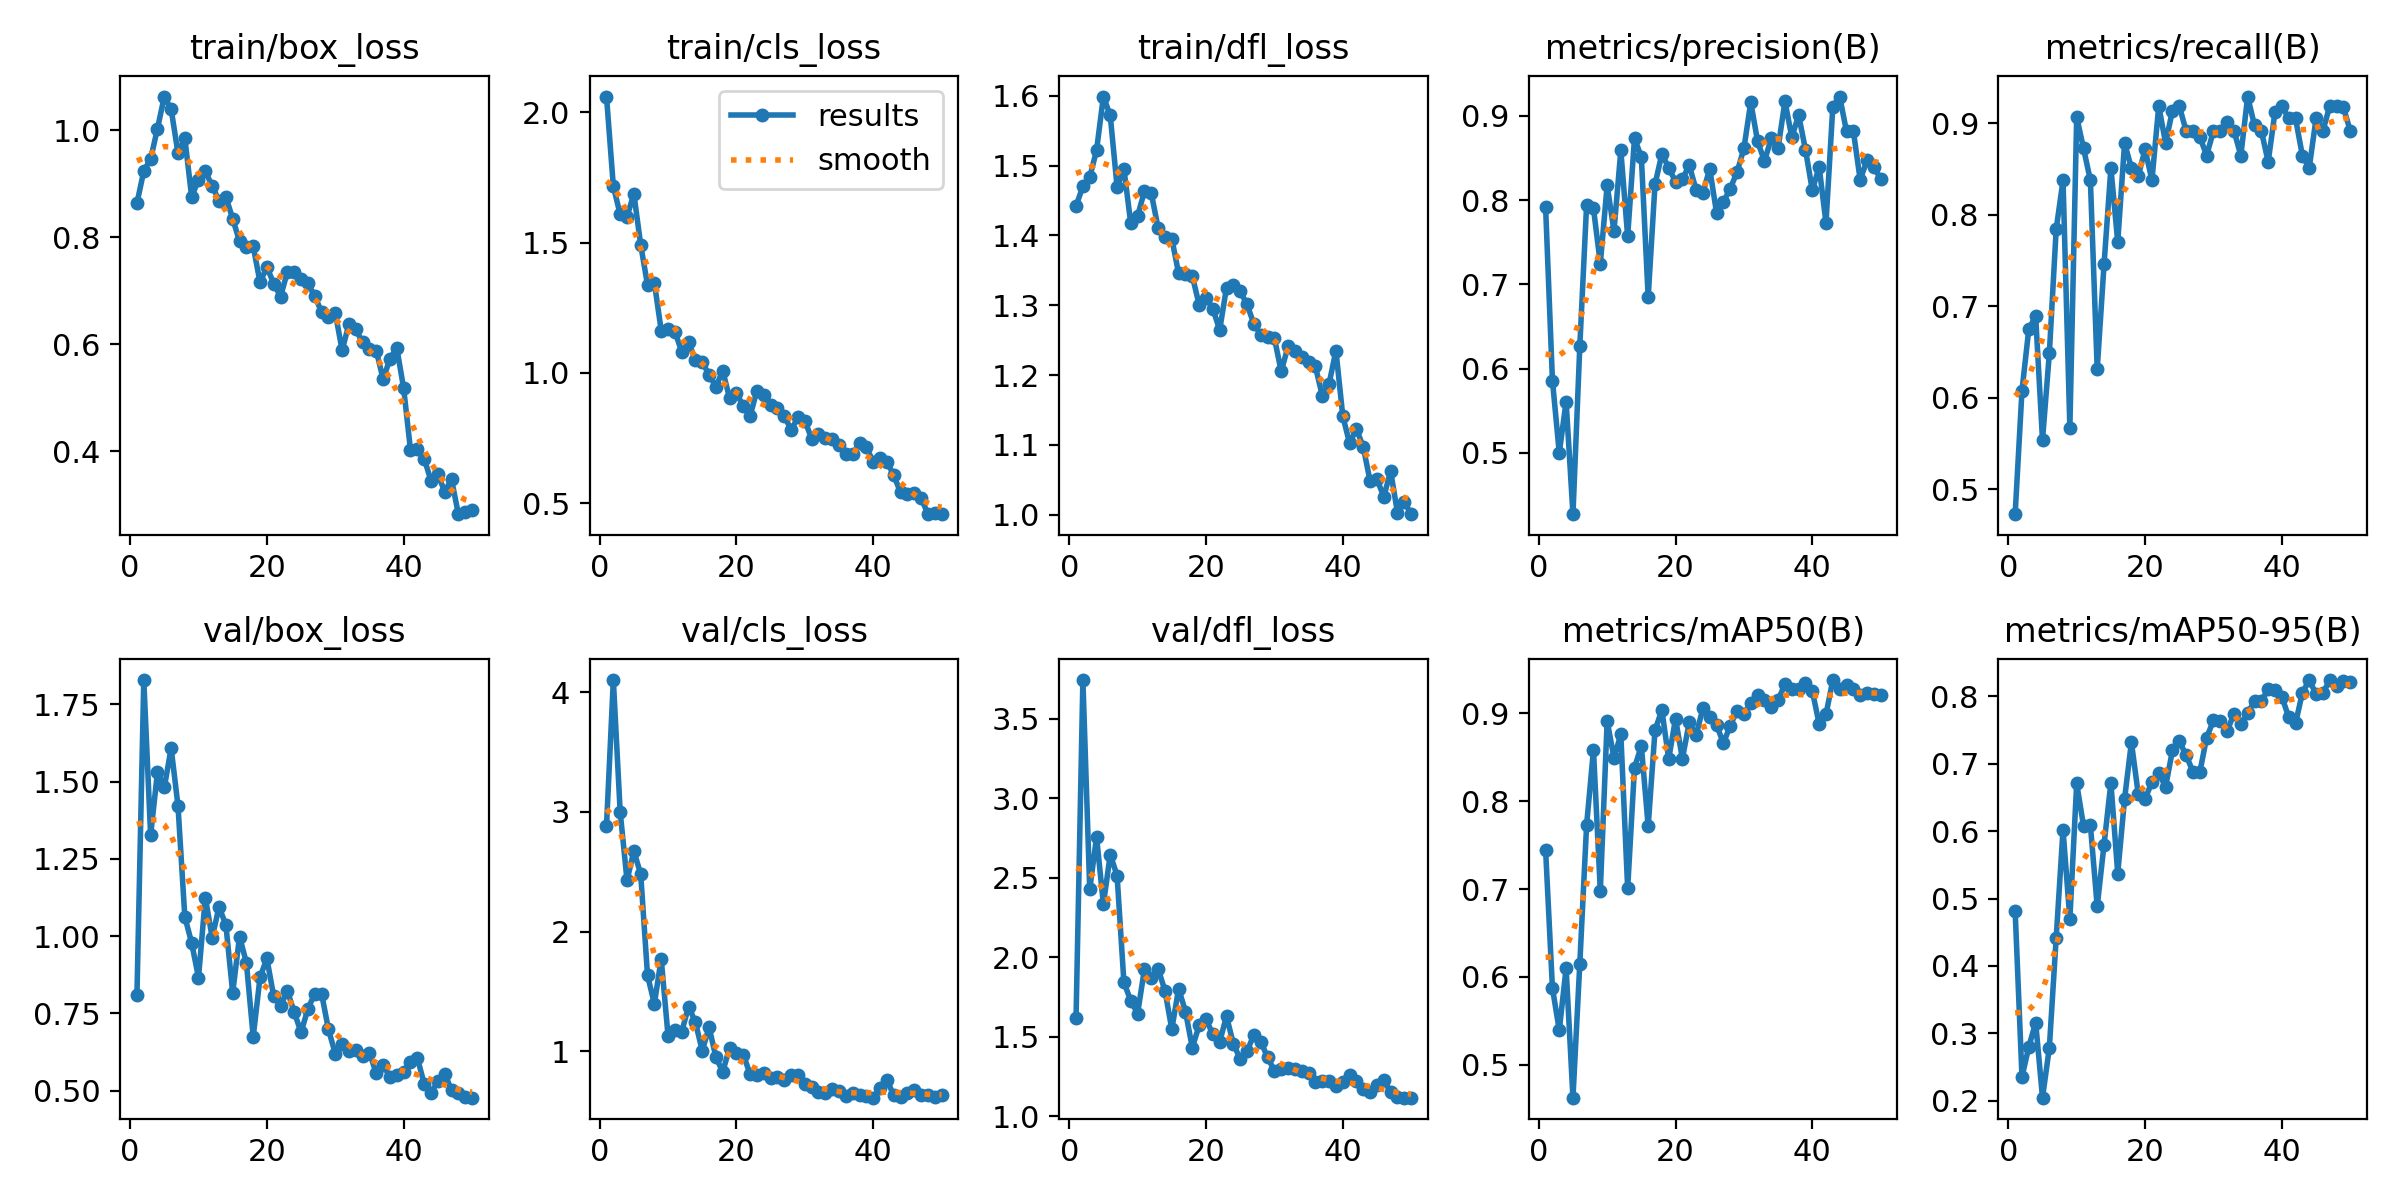

The file beside this chart, header and first rows:
epoch, time, train/box_loss, train/cls_loss, train/dfl_loss, metrics/precision(B), metrics/recall(B), metrics/mAP50(B), metrics/mAP50-95(B), val/box_loss, val/cls_loss, val/dfl_loss, lr/pg0, lr/pg1, lr/pg2
1, 82.19, 0.8637, 2.061, 1.442, 0.7916, 0.473, 0.7445, 0.4817, 0.8099, 2.883, 1.619, 0.0006491, 0.0006491, 0.0006491
2, 153.6, 0.9239, 1.716, 1.47, 0.5858, 0.6081, 0.5871, 0.2351, 1.829, 4.102, 3.742, 0.00129, 0.00129, 0.00129
3, 259.9, 0.9463, 1.608, 1.483, 0.4999, 0.6755, 0.5392, 0.2801, 1.326, 3.001, 2.426, 0.001904, 0.001904, 0.001904
4, 408.6, 1.003, 1.599, 1.522, 0.5609, 0.6892, 0.6098, 0.3158, 1.531, 2.429, 2.756, 0.001881, 0.001881, 0.001881
5, 513.7, 1.063, 1.687, 1.599, 0.4273, 0.5541, 0.4623, 0.2044, 1.481, 2.672, 2.333, 0.001842, 0.001842, 0.001842
6, 568.4, 1.039, 1.492, 1.572, 0.6263, 0.6486, 0.6146, 0.2785, 1.608, 2.481, 2.646, 0.001802, 0.001802, 0.001802
7, 614.5, 0.9573, 1.337, 1.47, 0.7946, 0.7843, 0.7733, 0.4415, 1.422, 1.634, 2.513, 0.001762, 0.001762, 0.001762
8, 659.4, 0.9853, 1.346, 1.495, 0.7901, 0.8378, 0.8584, 0.6022, 1.062, 1.398, 1.842, 0.001723, 0.001723, 0.001723
9, 710.6, 0.8754, 1.162, 1.417, 0.7246, 0.5676, 0.6979, 0.4694, 0.9778, 1.772, 1.727, 0.001683, 0.001683, 0.001683
10, 754.2, 0.9078, 1.17, 1.428, 0.8173, 0.907, 0.8912, 0.6708, 0.8653, 1.129, 1.647, 0.001644, 0.001644, 0.001644
11, 798.6, 0.923, 1.158, 1.463, 0.7635, 0.8727, 0.8495, 0.6077, 1.125, 1.182, 1.925, 0.001604, 0.001604, 0.001604
12, 842.8, 0.8962, 1.081, 1.46, 0.8588, 0.8378, 0.8761, 0.6092, 0.9948, 1.163, 1.871, 0.001564, 0.001564, 0.001564
13, 886.5, 0.8681, 1.118, 1.411, 0.757, 0.6313, 0.7007, 0.4883, 1.094, 1.374, 1.927, 0.001525, 0.001525, 0.001525
14, 929.9, 0.8757, 1.049, 1.397, 0.8734, 0.746, 0.8383, 0.5802, 1.037, 1.243, 1.79, 0.001485, 0.001485, 0.001485
15, 972.8, 0.8345, 1.041, 1.395, 0.851, 0.8514, 0.8628, 0.672, 0.8165, 1.005, 1.549, 0.001446, 0.001446, 0.001446
16, 1016, 0.7925, 0.9922, 1.346, 0.6848, 0.7703, 0.7715, 0.5372, 0.9984, 1.201, 1.802, 0.001406, 0.001406, 0.001406
17, 1059, 0.7811, 0.9465, 1.345, 0.8188, 0.8784, 0.8809, 0.648, 0.9139, 0.9508, 1.659, 0.001366, 0.001366, 0.001366
18, 1103, 0.7829, 1.008, 1.342, 0.8544, 0.8514, 0.9038, 0.732, 0.6739, 0.8286, 1.432, 0.001327, 0.001327, 0.001327
19, 1146, 0.7158, 0.9019, 1.301, 0.8386, 0.8425, 0.8481, 0.6552, 0.8665, 1.031, 1.572, 0.001287, 0.001287, 0.001287
20, 1190, 0.7444, 0.9207, 1.311, 0.8217, 0.8718, 0.8941, 0.6474, 0.9273, 0.9832, 1.612, 0.001248, 0.001248, 0.001248
21, 1234, 0.7134, 0.8734, 1.295, 0.8246, 0.8378, 0.8484, 0.6734, 0.8046, 0.9732, 1.516, 0.001208, 0.001208, 0.001208
22, 1278, 0.689, 0.8348, 1.265, 0.8413, 0.9189, 0.8898, 0.6861, 0.7746, 0.8089, 1.468, 0.001168, 0.001168, 0.001168
23, 1321, 0.7356, 0.9316, 1.325, 0.8124, 0.8784, 0.8749, 0.666, 0.8218, 0.802, 1.63, 0.001129, 0.001129, 0.001129
24, 1364, 0.7354, 0.9147, 1.329, 0.8087, 0.9141, 0.9058, 0.7199, 0.7535, 0.8211, 1.457, 0.001089, 0.001089, 0.001089
25, 1424, 0.7228, 0.878, 1.32, 0.8371, 0.9189, 0.8957, 0.7335, 0.6882, 0.7775, 1.36, 0.00105, 0.00105, 0.00105
26, 1468, 0.7136, 0.8665, 1.301, 0.7848, 0.8919, 0.8868, 0.7129, 0.7646, 0.7855, 1.41, 0.00101, 0.00101, 0.00101
27, 1512, 0.6899, 0.8346, 1.273, 0.7976, 0.8919, 0.8661, 0.6882, 0.8132, 0.7601, 1.512, 0.0009704, 0.0009704, 0.0009704
28, 1554, 0.6604, 0.781, 1.258, 0.8137, 0.8854, 0.8862, 0.6875, 0.8136, 0.8061, 1.47, 0.0009308, 0.0009308, 0.0009308
29, 1597, 0.6509, 0.8285, 1.254, 0.8333, 0.8649, 0.9032, 0.7389, 0.698, 0.8016, 1.373, 0.0008912, 0.0008912, 0.0008912
30, 1641, 0.6589, 0.8165, 1.253, 0.8613, 0.8919, 0.8992, 0.7644, 0.6193, 0.7268, 1.286, 0.0008516, 0.0008516, 0.0008516
31, 1685, 0.5887, 0.7467, 1.205, 0.916, 0.8919, 0.9124, 0.7643, 0.6505, 0.7059, 1.3, 0.000812, 0.000812, 0.000812
32, 1732, 0.6378, 0.767, 1.241, 0.8697, 0.9016, 0.9211, 0.7488, 0.6289, 0.6579, 1.304, 0.0007724, 0.0007724, 0.0007724
33, 1781, 0.6276, 0.7496, 1.235, 0.8464, 0.8919, 0.9156, 0.7744, 0.6318, 0.6481, 1.296, 0.0007328, 0.0007328, 0.0007328
34, 1830, 0.6034, 0.7463, 1.226, 0.8731, 0.8649, 0.9071, 0.7591, 0.6113, 0.6856, 1.287, 0.0006932, 0.0006932, 0.0006932
35, 1880, 0.5915, 0.7228, 1.219, 0.8621, 0.9293, 0.9154, 0.7756, 0.622, 0.6703, 1.272, 0.0006536, 0.0006536, 0.0006536
36, 1927, 0.588, 0.6888, 1.212, 0.9172, 0.8978, 0.9333, 0.7926, 0.5555, 0.6292, 1.215, 0.000614, 0.000614, 0.000614
37, 1975, 0.5344, 0.689, 1.171, 0.8746, 0.8919, 0.9275, 0.7935, 0.5835, 0.6518, 1.223, 0.0005744, 0.0005744, 0.0005744
38, 2018, 0.5732, 0.7295, 1.187, 0.9007, 0.8579, 0.9277, 0.8105, 0.5425, 0.6318, 1.219, 0.0005348, 0.0005348, 0.0005348
39, 2062, 0.5929, 0.7141, 1.235, 0.8599, 0.9127, 0.9345, 0.8097, 0.551, 0.6255, 1.192, 0.0004952, 0.0004952, 0.0004952
40, 2104, 0.5175, 0.6583, 1.142, 0.8116, 0.9189, 0.9257, 0.7996, 0.5598, 0.6128, 1.219, 0.0004556, 0.0004556, 0.0004556
41, 2147, 0.4024, 0.6742, 1.102, 0.8394, 0.9054, 0.888, 0.7694, 0.5937, 0.6973, 1.261, 0.000416, 0.000416, 0.000416
42, 2190, 0.4037, 0.6594, 1.123, 0.7729, 0.9054, 0.8989, 0.76, 0.6056, 0.7623, 1.221, 0.0003764, 0.0003764, 0.0003764
43, 2232, 0.3862, 0.6064, 1.097, 0.911, 0.8649, 0.938, 0.8055, 0.5221, 0.6318, 1.171, 0.0003368, 0.0003368, 0.0003368
44, 2275, 0.3449, 0.541, 1.048, 0.9228, 0.8514, 0.9273, 0.8244, 0.4924, 0.6184, 1.151, 0.0002972, 0.0002972, 0.0002972
45, 2318, 0.3565, 0.535, 1.051, 0.8815, 0.9054, 0.9321, 0.8037, 0.5295, 0.6485, 1.196, 0.0002576, 0.0002576, 0.0002576
46, 2362, 0.3247, 0.5375, 1.026, 0.8819, 0.8919, 0.9279, 0.8052, 0.5549, 0.6795, 1.226, 0.000218, 0.000218, 0.000218
47, 2404, 0.3474, 0.5185, 1.062, 0.8241, 0.9189, 0.9207, 0.824, 0.5007, 0.639, 1.156, 0.0001784, 0.0001784, 0.0001784
48, 2447, 0.2824, 0.4587, 1.003, 0.8471, 0.9189, 0.9235, 0.8152, 0.4925, 0.6381, 1.122, 0.0001388, 0.0001388, 0.0001388
49, 2490, 0.2855, 0.4635, 1.018, 0.8393, 0.9176, 0.9226, 0.8228, 0.4783, 0.6221, 1.118, 9.92e-05, 9.92e-05, 9.92e-05
50, 2533, 0.2901, 0.4572, 1.001, 0.825, 0.8919, 0.9205, 0.821, 0.4768, 0.6317, 1.118, 5.96e-05, 5.96e-05, 5.96e-05
